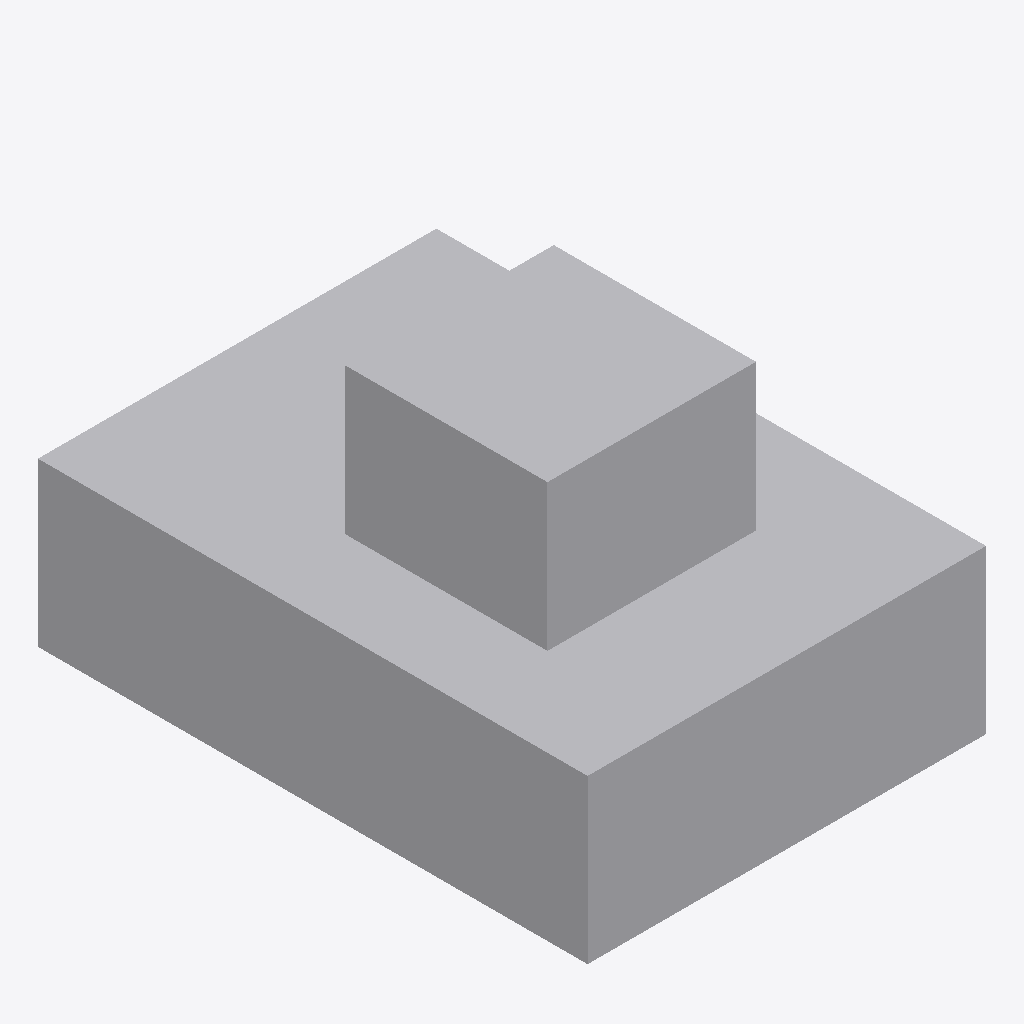
Isometric view of an IFC building model (IFC-SPF (STEP), schema IFC2X3, length unit millimetre), seen from the south-west, elements coloured by IFC class: 1 other element (light grey).
Extent 9.5 m × 13.1 m × 7.3 m (x, y, z). Storeys (1): Default Building Storey at 0.00 m. Elements (1): 1 IfcBuildingElementProxy.

HEADER;
FILE_DESCRIPTION(('ViewDefinition [CoordinationView]'),'2;1');
FILE_NAME('','2022-11-05T10:55:01',(''),(''),'','SketchUp Pro 2015','');
FILE_SCHEMA(('IFC2X3'));
ENDSEC;
DATA;
#1=IFCPROJECT('2i2wcjW2z7cBQFJiLEa5HM',#2,'Default Project','Description of Default Project',$,$,$,(#20),#7);
#24=IFCSITE('0z71V2ZwnDzAdrL2gm68rD',#2,'Default Site','Description of Default Site',$,#25,$,$,.ELEMENT.,(24,28,0),(54,25,0),10.0,$,$);
#30=IFCBUILDING('2RdX1P7RD4wBOxk5$FmjAj',#2,'Default Building','Description of Default Building',$,#31,$,$,.ELEMENT.,$,$,#36);
#37=IFCBUILDINGSTOREY('1SOGDv4e54rRw7prG8J$Jw',#2,'Default Building Storey','Description of Default Building Storey',$,#38,$,$,.ELEMENT.,0.0);
#47=IFCBUILDINGELEMENTPROXY('1dAi_5saTBGgEXaCVhZuOx',#2,'Object','Description of Object',$,#48,#53,$,$);
ENDSEC;
